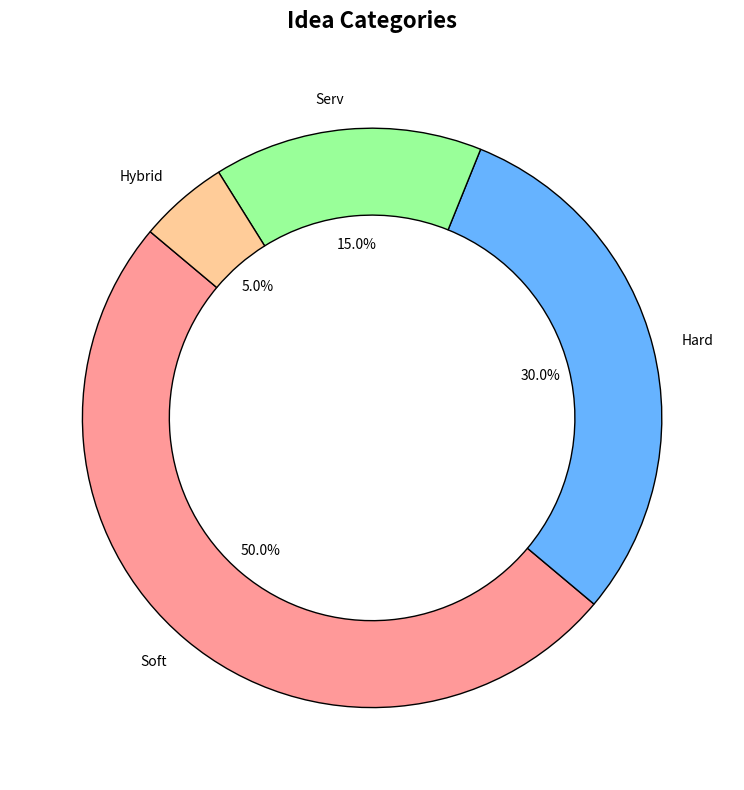

The matplotlib source for this figure:
import matplotlib.pyplot as plt
import numpy as np

# Stages and project counts
stages = ["Idea", "Proto", "Alpha", "Beta", "Intro", "Success"]
projects = np.array([500, 300, 200, 100, 50, 30])
colors = ['#ff9999', '#66b3ff', '#99ff99', '#ffcc99', '#c2c2f0', '#ffb3e4']

fig, ax = plt.subplots(figsize=(10, 8))

for i in range(len(stages)):
    ax.text(0.5, i + 0.5, f"{stages[i]}\n{projects[i]}", 
            ha='center', va='center', fontsize=12, color='black', weight='bold')

ax.set_xlim(0, 1)
ax.set_ylim(0, len(stages))
ax.axis('off')

ax.set_title('Startup Funnel: Idea to Success', fontsize=16, weight='bold', pad=30)

plt.tight_layout()

# Donut chart for idea categories
categories = ['Soft', 'Hard', 'Serv', 'Hybrid']
category_counts = [250, 150, 75, 25]
pie_colors = ['#ff9999','#66b3ff','#99ff99','#ffcc99']

fig2, ax2 = plt.subplots(figsize=(8, 8))

ax2.pie(category_counts, labels=categories, colors=pie_colors, autopct='%1.1f%%',
        startangle=140, wedgeprops={'edgecolor': 'black', 'width': 0.3})

ax2.set_title('Idea Categories', fontsize=16, weight='bold', pad=20)

plt.tight_layout()
plt.show()
